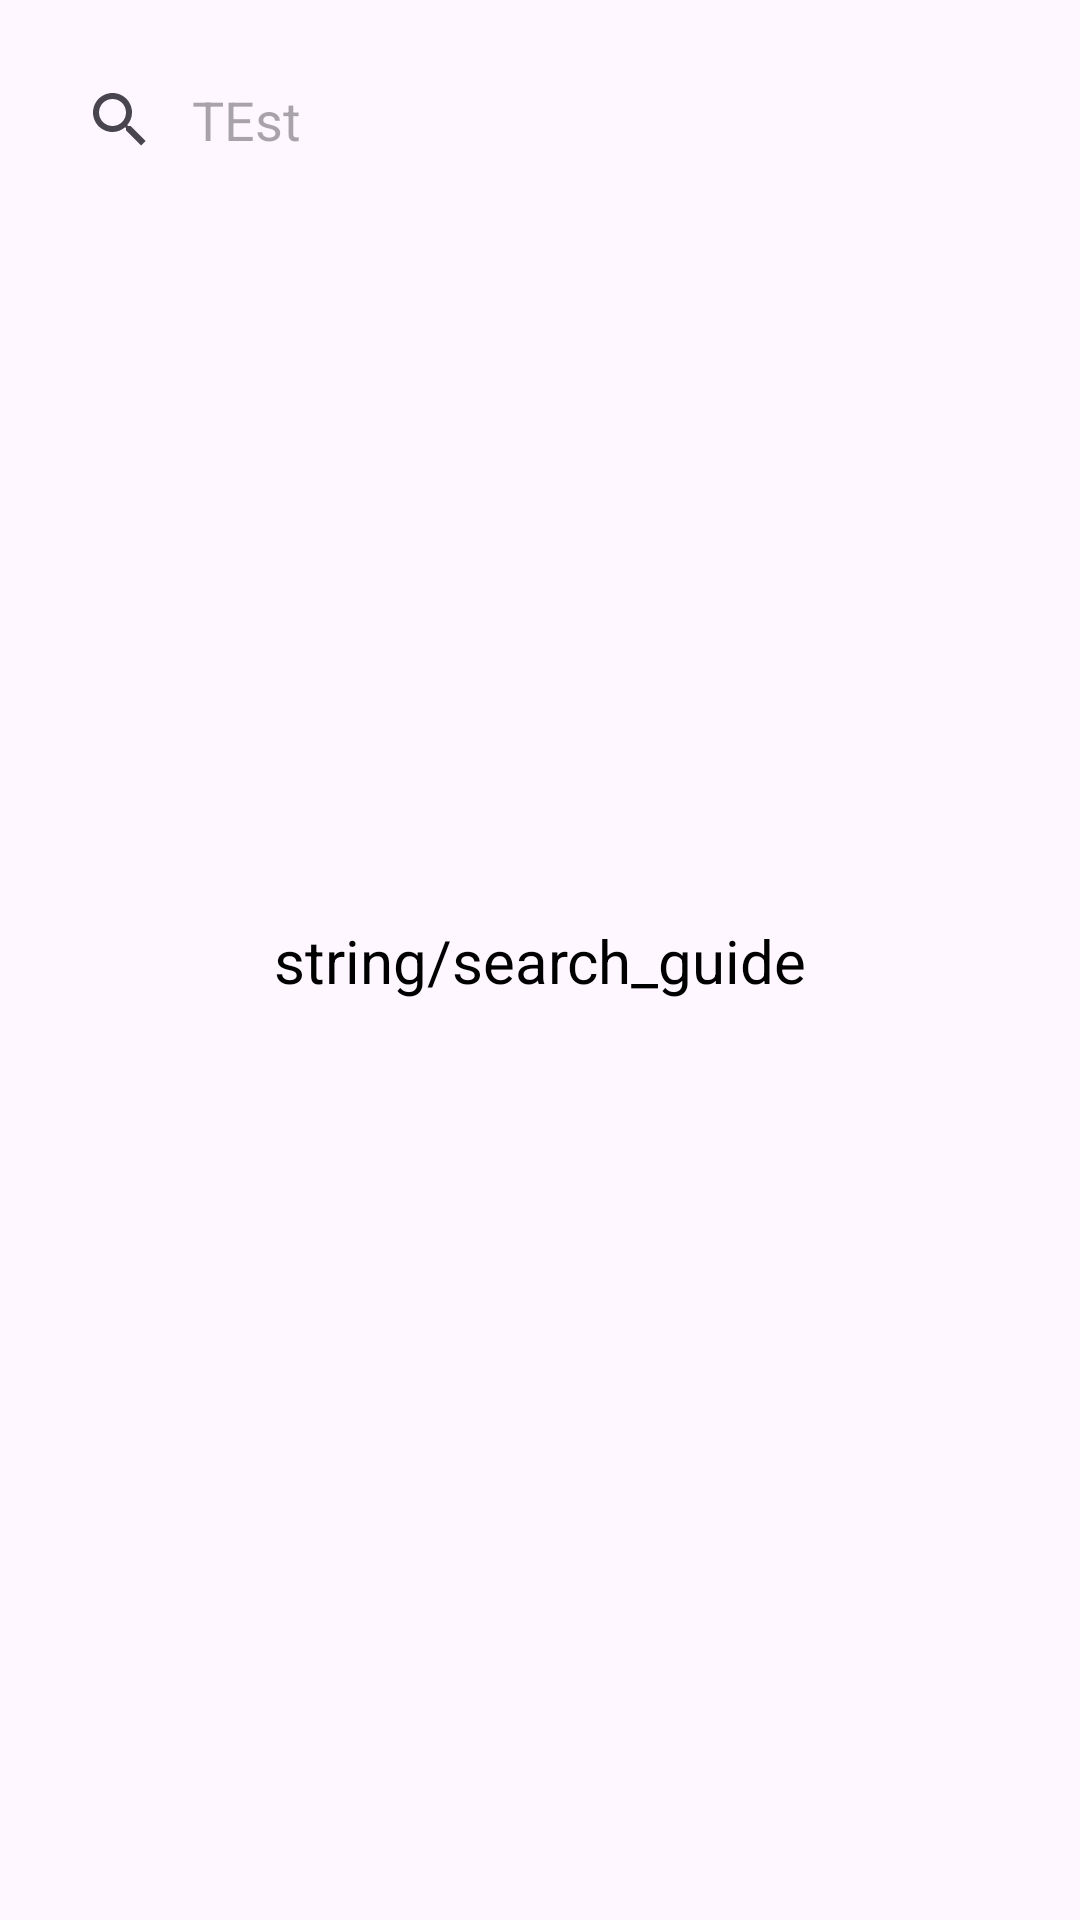

Layout XML and referenced resources for this Android screen:
<!-- AndroidManifest.xml: application theme Theme.InstikApp -->
<!-- res/layout/activity_main.xml -->
<?xml version="1.0" encoding="utf-8"?>
<androidx.constraintlayout.widget.ConstraintLayout xmlns:android="http://schemas.android.com/apk/res/android"
    xmlns:app="http://schemas.android.com/apk/res-auto"
    xmlns:tools="http://schemas.android.com/tools"
    android:layout_width="match_parent"
    android:layout_height="match_parent"
    tools:context=".ui.activity.MainActivity">

    <androidx.appcompat.widget.SearchView
        android:id="@+id/search_view"
        android:layout_width="match_parent"
        android:layout_height="wrap_content"
        android:layout_marginStart="8dp"
        android:layout_marginTop="16dp"
        android:layout_marginEnd="8dp"
        android:layout_marginBottom="8dp"
        android:textCursorDrawable="@null"
        app:iconifiedByDefault="false"
        app:layout_constraintBottom_toTopOf="@+id/rvUser"
        app:layout_constraintEnd_toEndOf="parent"
        app:layout_constraintStart_toStartOf="parent"
        app:layout_constraintTop_toTopOf="parent"
        app:queryBackground="@null"
        app:queryHint="TEst"
        app:showDividers="end" />

    <androidx.recyclerview.widget.RecyclerView
        android:id="@+id/rvUser"
        android:layout_width="0dp"
        android:layout_height="0dp"
        app:layout_constraintBottom_toBottomOf="parent"
        app:layout_constraintEnd_toEndOf="parent"
        app:layout_constraintHorizontal_bias="0.5"
        app:layout_constraintStart_toStartOf="parent"
        app:layout_constraintTop_toBottomOf="@+id/search_view"
        tools:listitem="@layout/item_rows" />

    <ProgressBar
        android:id="@+id/progress_bar"
        style="?android:attr/progressBarStyle"
        android:layout_width="wrap_content"
        android:layout_height="wrap_content"
        android:indeterminate="true"
        android:indeterminateTint="@color/red"
        android:visibility="invisible"
        app:layout_constraintBottom_toBottomOf="parent"
        app:layout_constraintEnd_toEndOf="parent"
        app:layout_constraintStart_toStartOf="parent"
        app:layout_constraintTop_toTopOf="parent" />

    <TextView
        android:id="@+id/tv_log"
        style="@style/TextH2"
        android:text="string/search_guide"
        android:textAlignment="center"
        app:layout_constraintBottom_toBottomOf="parent"
        app:layout_constraintEnd_toEndOf="parent"
        app:layout_constraintStart_toStartOf="parent"
        app:layout_constraintTop_toTopOf="parent"
        app:layout_constraintVertical_bias="0.5" />

</androidx.constraintlayout.widget.ConstraintLayout>
<!-- res/layout/item_rows.xml (included above) -->
<?xml version="1.0" encoding="utf-8"?>
<com.google.android.material.card.MaterialCardView xmlns:android="http://schemas.android.com/apk/res/android"
    xmlns:app="http://schemas.android.com/apk/res-auto"
    xmlns:card_view="http://schemas.android.com/apk/res-auto"
    xmlns:tools="http://schemas.android.com/tools"
    android:layout_width="match_parent"
    android:layout_height="wrap_content"
    android:layout_gravity="top"
    android:layout_marginLeft="8dp"
    android:layout_marginTop="4dp"
    android:layout_marginRight="8dp"
    android:layout_marginBottom="4dp"
    card_view:cardCornerRadius="8dp">
    <androidx.constraintlayout.widget.ConstraintLayout
        android:layout_width="match_parent"
        android:layout_height="wrap_content"
        android:padding="8dp">

        <ImageView
            android:id="@+id/img_user_avatar"
            android:layout_width="50dp"
            android:layout_height="50dp"
            android:layout_marginStart="8dp"
            android:layout_marginTop="8dp"
            android:layout_marginBottom="8dp"
            card_view:layout_constraintBottom_toBottomOf="parent"
            card_view:layout_constraintStart_toStartOf="parent"
            card_view:layout_constraintTop_toTopOf="parent"
            tools:src="@tools:sample/avatars" />

        <TextView
            android:id="@+id/tv_name"
            style="@style/TextH1"
            android:layout_marginStart="16dp"
            android:layout_marginTop="8dp"
            android:ellipsize="end"
            android:maxLines="1"
            card_view:layout_constraintStart_toEndOf="@+id/img_user_avatar"
            card_view:layout_constraintTop_toTopOf="parent"
            tools:text="Name" />


        <TextView
            android:id="@+id/tv_url"
            style="@style/TextH2"
            android:layout_marginTop="4dp"
            android:ellipsize="end"
            android:maxLines="1"
            android:textSize="12sp"
            card_view:layout_constraintStart_toStartOf="@+id/tv_name"
            card_view:layout_constraintTop_toBottomOf="@+id/tv_name"
            tools:text="Github URL" />

    </androidx.constraintlayout.widget.ConstraintLayout>
</com.google.android.material.card.MaterialCardView>
<!-- resources referenced by this layout -->
<resources>
  <color name="red">#FF0000</color>
  <style name="TextH1">
          <item name="android:layout_width">wrap_content</item>
          <item name="android:layout_height">wrap_content</item>
          <item name="android:textColor">@android:color/black</item>
          <item name="android:textSize">22sp</item>
      </style>
  <style name="TextH2">
          <item name="android:layout_width">wrap_content</item>
          <item name="android:layout_height">wrap_content</item>
          <item name="android:textColor">@android:color/black</item>
          <item name="android:textSize">20sp</item>
      </style>
  <style name="Theme.InstikApp" parent="Base.Theme.InstikApp" />
  <style name="Base.Theme.InstikApp" parent="Theme.Material3.DayNight.NoActionBar">
          
          
      </style>
</resources>
